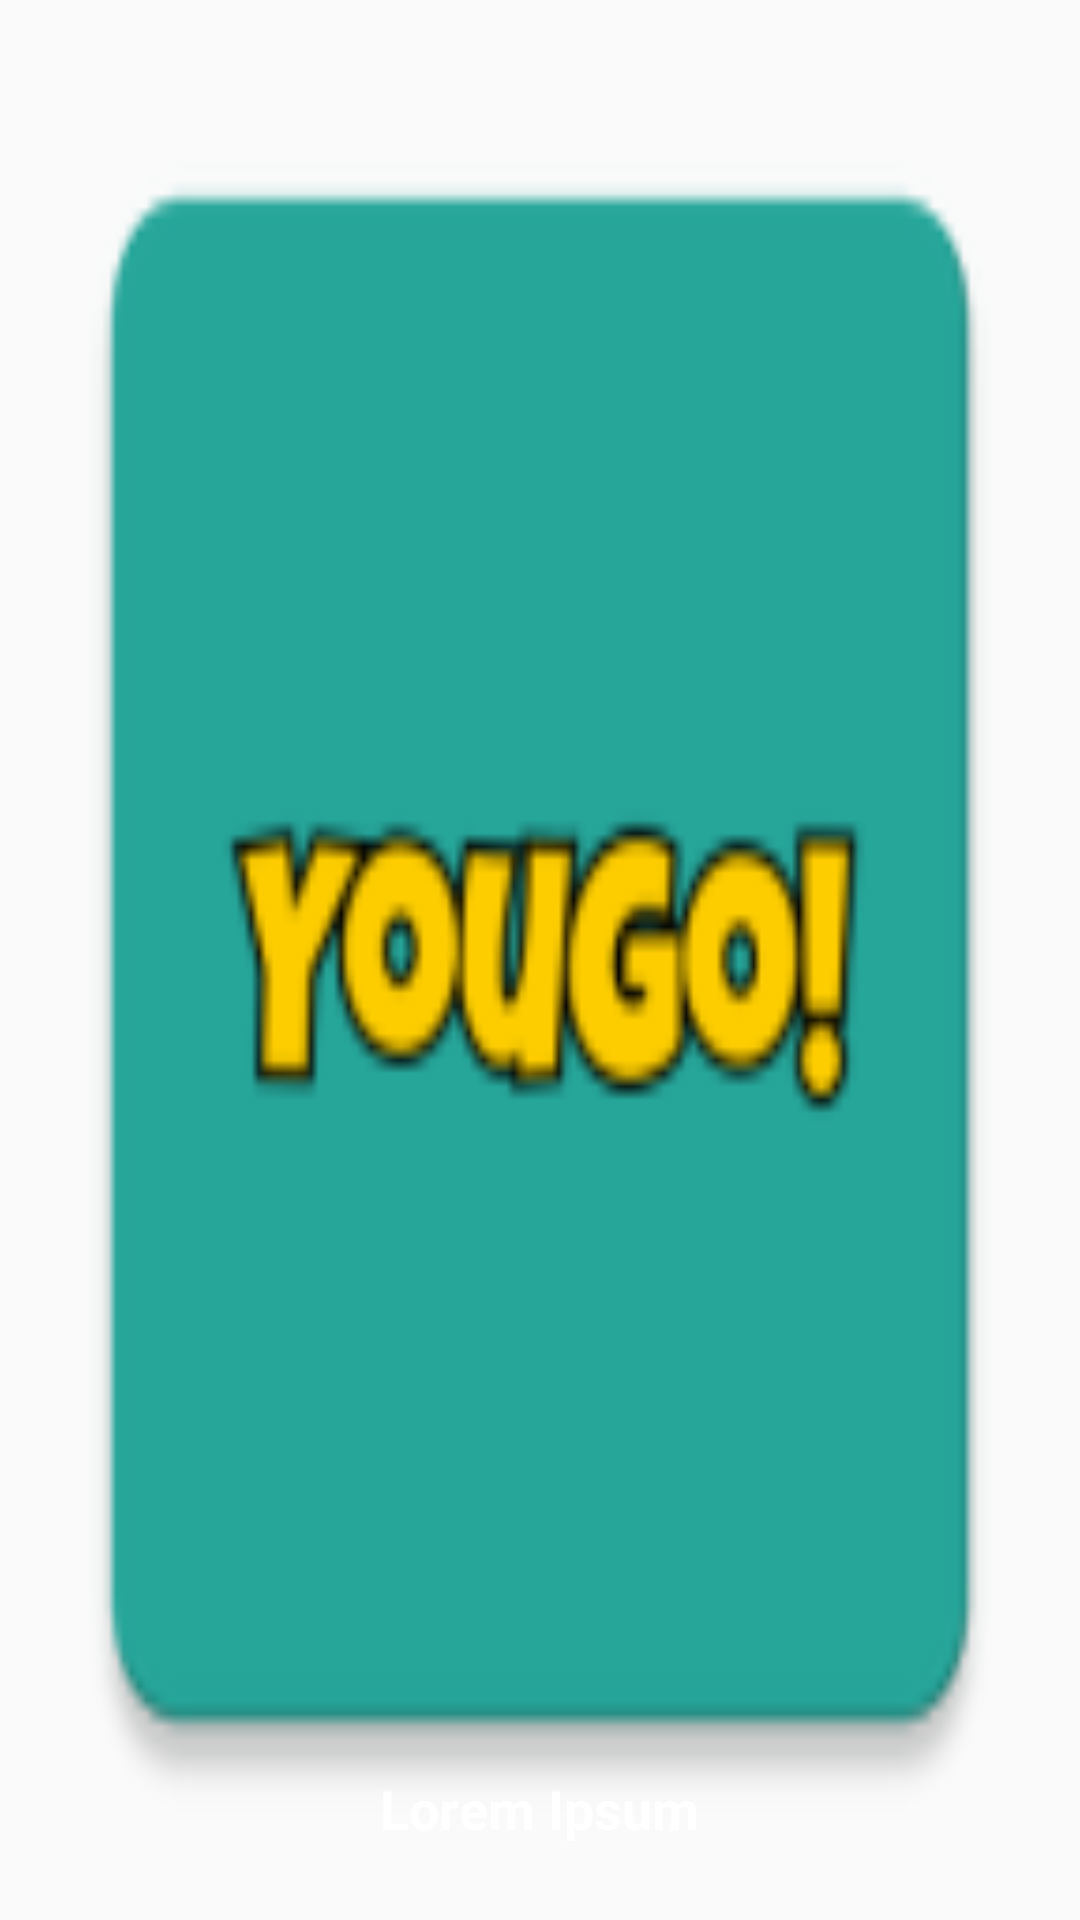

This screen was rendered from an Android layout file. Write that file and the resources it references.
<!-- AndroidManifest.xml: application theme AppTheme -->
<!-- res/layout/list_wisata.xml -->
<?xml version="1.0" encoding="utf-8"?>
<RelativeLayout xmlns:android="http://schemas.android.com/apk/res/android"
    android:orientation="vertical" android:layout_width="match_parent"
    android:layout_height="250dp">

    <ImageView
        android:id="@+id/img_wisata"
        android:layout_width="match_parent"
        android:layout_height="match_parent"
        android:scaleType="fitXY"
        android:src="@mipmap/ic_launcher" />

    <TextView
        android:id="@+id/tv_title_wisata"
        android:layout_width="wrap_content"
        android:layout_height="wrap_content"
        android:layout_alignParentBottom="true"
        android:layout_marginBottom="25dp"
        android:layout_centerHorizontal="true"
        android:text="Lorem Ipsum"
        android:textSize="18sp"
        android:textColor="@color/white"
        android:textStyle="bold"/>

</RelativeLayout>
<!-- resources referenced by this layout -->
<resources>
  <color name="white">#FFFFFF</color>
  <!-- mipmap ic_launcher: png bitmap (mipmap-hdpi, 1913 bytes) -->
  <style name="AppTheme" parent="Theme.AppCompat.Light.DarkActionBar">
          
          <item name="colorPrimary">@color/colorPrimary</item>
          <item name="colorPrimaryDark">@color/colorPrimaryDark</item>
          <item name="colorAccent">@color/colorAccent</item>
          <item name="windowActionBar">false</item>
          <item name="windowNoTitle">true</item>
      </style>
  <color name="colorPrimary">#3F51B5</color>
  <color name="colorPrimaryDark">#303F9F</color>
  <color name="colorAccent">#FF4081</color>
</resources>
